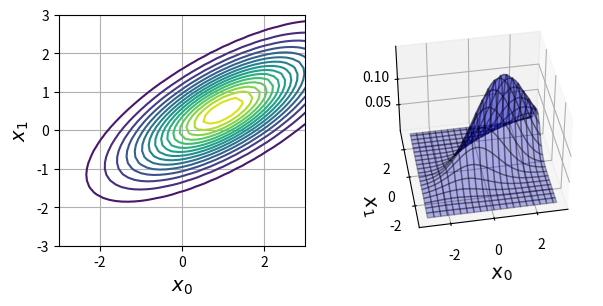

Python code for this plot:
import math
import numpy as np
import matplotlib.pyplot as plt
from mpl_toolkits.mplot3d import Axes3D

# ガウス関数
def gauss(x, mu, sigma):
    N, D = x.shape
    c1 = 1 / (2 * np.pi)**(D / 2)
    c2 = 1 / (np.linalg.det(sigma)**(1 / 2))
    inv_sigma = np.linalg.inv(sigma)
    c3 = x - mu
    c4 = np.dot(c3, inv_sigma)
    c5 = np.zeros(N)
    for d in range(D):
        c5 = c5 + c4[:, d] * c3[:, d]
    p = c1 * c2 * np.exp(-c5 / 2)
    return p

X_range0 = [-3, 3]
X_range1 = [-3, 3]

# 等高線
def show_contour_gauss(mu, sig):
    xn = 40
    x0 = np.linspace(X_range0[0], X_range0[1], xn)
    x1 = np.linspace(X_range1[0], X_range1[1], xn)
    xx0, xx1 = np.meshgrid(x0, x1)
    x = np.c_[np.reshape(xx0, xn * xn), np.reshape(xx1, xn * xn)]
    f = gauss(x, mu, sig)
    f = f.reshape(xn, xn)
    f.T
    cont = plt.contour(xx0, xx1, f, 15, color='k')
    plt.grid(True)

# 3D表示
def show3d_gauss(ax, mu, sig):
    xn = 40
    x0 = np.linspace(X_range0[0], X_range0[1], xn)
    x1 = np.linspace(X_range1[0], X_range1[1], xn)
    xx0, xx1 = np.meshgrid(x0, x1)
    x = np.c_[np.reshape(xx0, xn * xn), np.reshape(xx1, xn * xn)]
    f = gauss(x, mu, sig)
    f = f.reshape(xn, xn)
    f.T
    ax.plot_surface(xx0, xx1, f, rstride=2, cstride=2, alpha=0.3, color='blue', edgecolor='black')

mu = np.array([1, 0.5])
sigma = np.array([[2, 1], [1, 1]])
Fig = plt.figure(1, figsize=(7, 3))

Fig.add_subplot(1, 2, 1)
show_contour_gauss(mu, sigma)
plt.xlim(X_range0)
plt.ylim(X_range1)
plt.xlabel('$x_0$', fontsize=14)
plt.ylabel('$x_1$', fontsize=14)

Ax = Fig.add_subplot(1, 2, 2, projection='3d')
show3d_gauss(Ax, mu, sigma)
Ax.set_zticks([0.05, 0.10])
Ax.set_xlabel('$x_0$', fontsize=14)
Ax.set_ylabel('$x_1$', fontsize=14)
Ax.view_init(40, -100)
plt.show()
